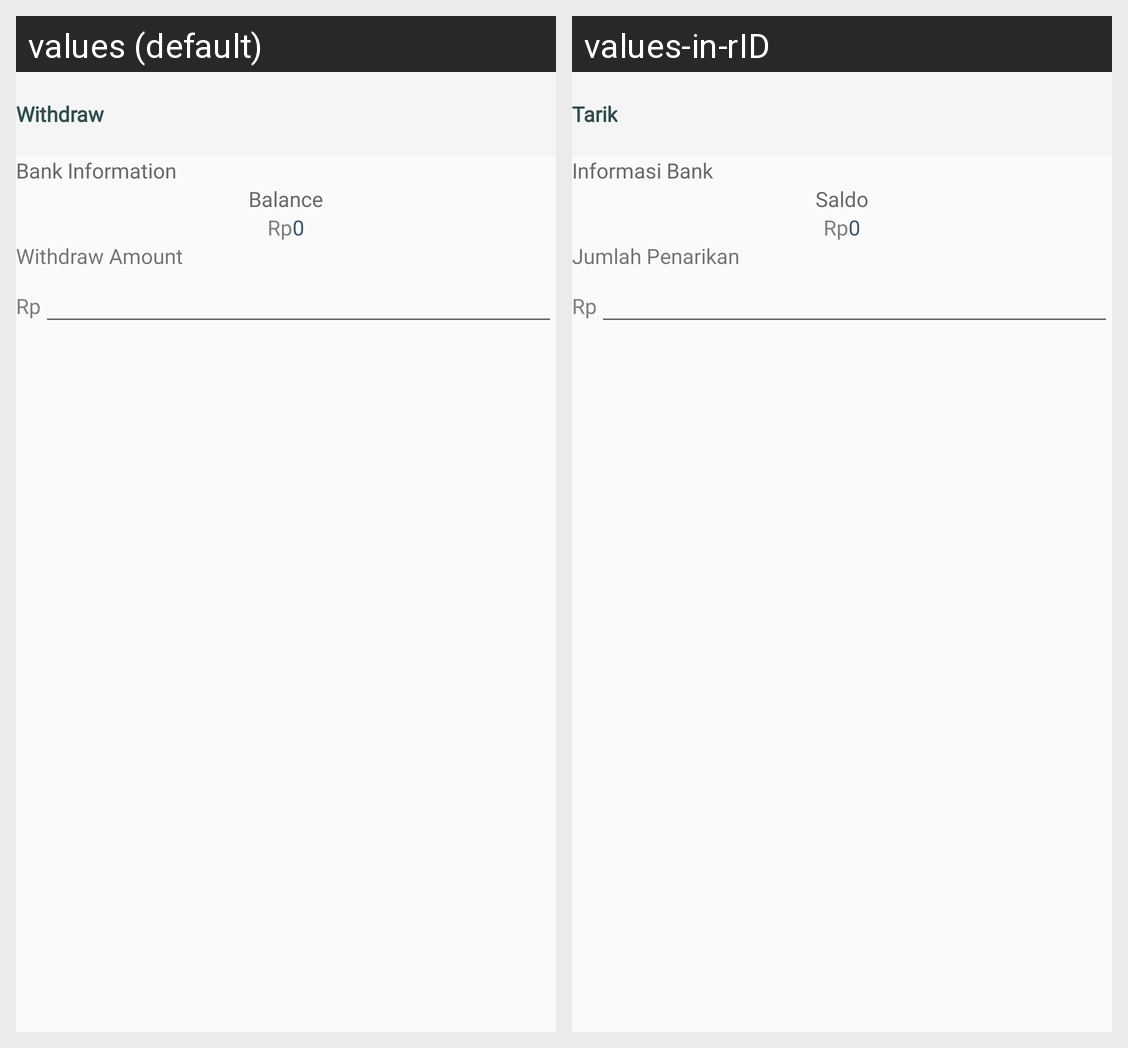

Strings drawn on this Android screen and how each of the app's shown locales translates them:
Android screen res/layout/activity_withdraw.xml rendered under 2 locales, left to right: values (default), values-in-rID. Device: Nexus 5 (rendered at 1080×1920; each locale shown at half size, 540×960, under a caption strip naming it); theme AppTheme.
Strings drawn on this screen, with the default value and each locale's value (text and hints the layout hard-codes, and strings that could not be matched under every locale, appear in the picture but are not listed):

bank_info
  values: Bank Information
  values-in-rID: Informasi Bank

balance
  values: Balance
  values-in-rID: Saldo

withdraw_amount
  values: Withdraw Amount
  values-in-rID: Jumlah Penarikan

withdraw
  values: Withdraw
  values-in-rID: Tarik
